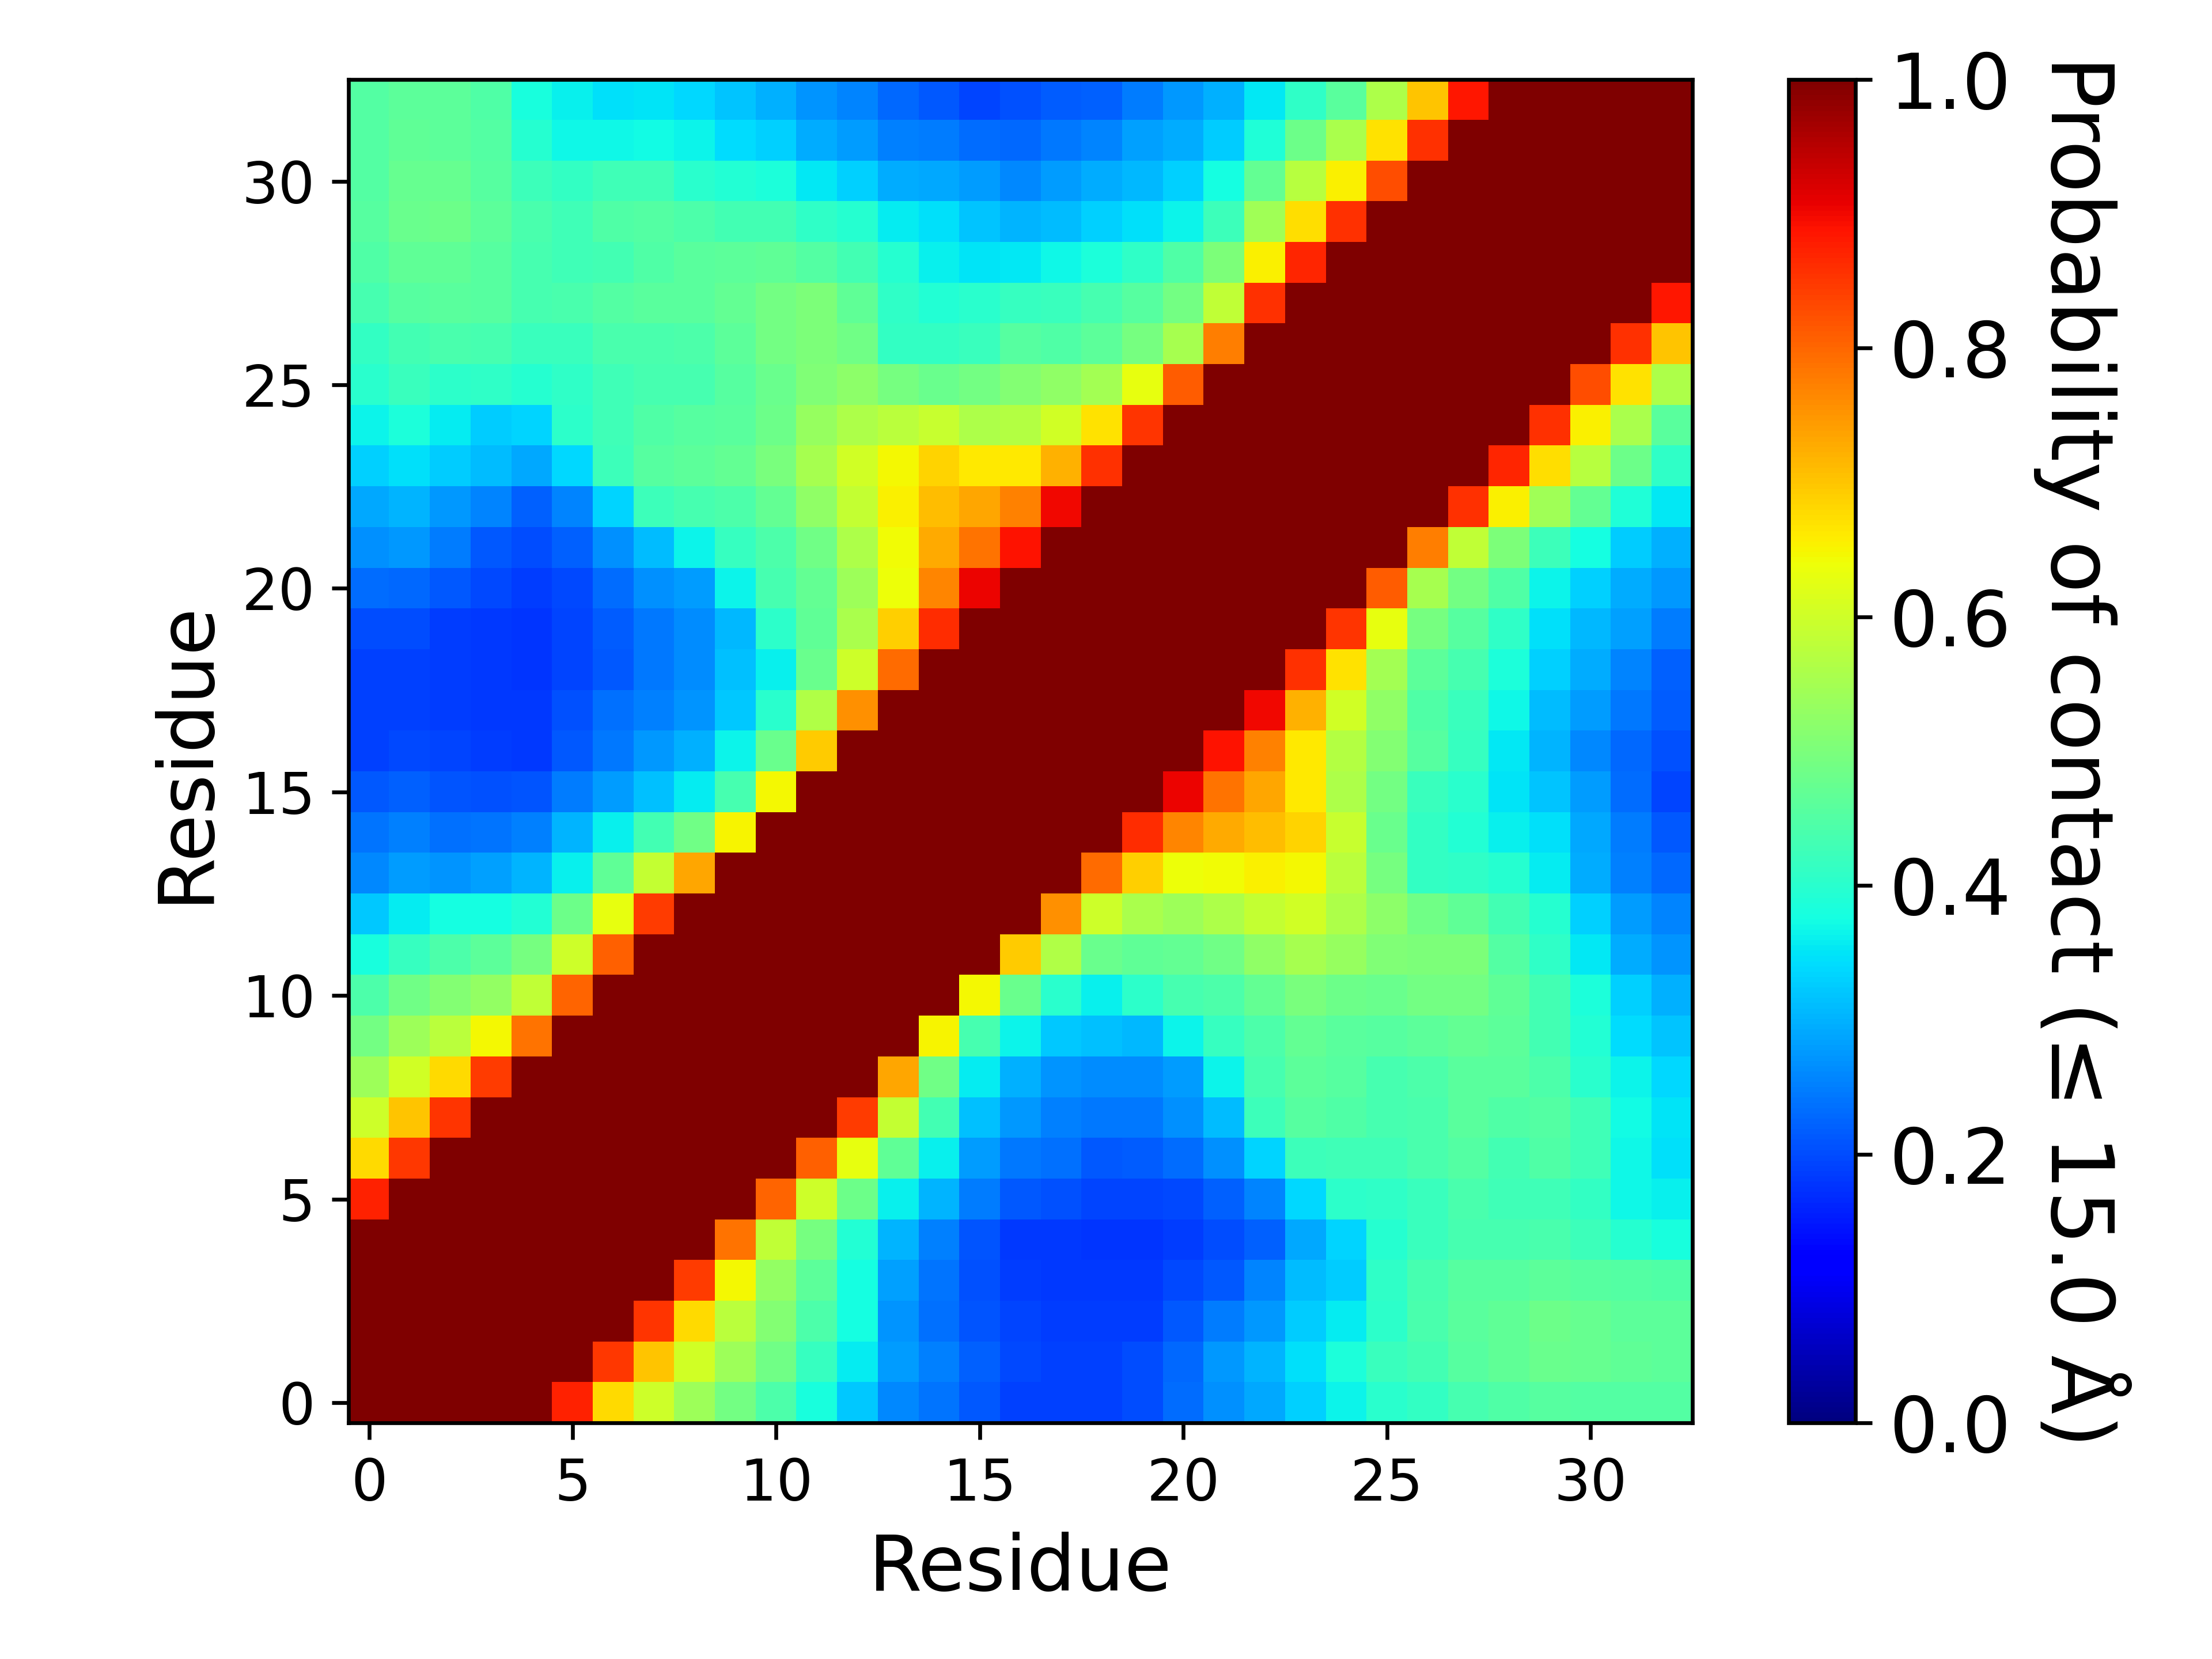

The table this chart was drawn from, first rows:
, 1, 2, 3, 4, 5, 6, 7, 8, 9, 10, 11, 12, 13, 14, 15, 16, 17, 18, 19, 20, 21, 22, 23
1, 1.0, 1.0, 1.0, 1.0, 1.0, 0.8748, 0.6783, 0.6012, 0.5411, 0.4894, 0.4441, 0.3819, 0.321, 0.2601, 0.2405, 0.2137, 0.1892, 0.1903, 0.191, 0.2011, 0.232, 0.2669, 0.2906
2, 1.0, 1.0, 1.0, 1.0, 1.0, 1.0, 0.848, 0.7001, 0.6019, 0.54, 0.4877, 0.4145, 0.3558, 0.2796, 0.2508, 0.2219, 0.1972, 0.1891, 0.1886, 0.2006, 0.2287, 0.2736, 0.3012
3, 1.0, 1.0, 1.0, 1.0, 1.0, 1.0, 1.0, 0.854, 0.6794, 0.578, 0.5112, 0.4452, 0.3784, 0.2731, 0.238, 0.2084, 0.1937, 0.186, 0.1852, 0.1873, 0.2124, 0.2488, 0.2766
4, 1.0, 1.0, 1.0, 1.0, 1.0, 1.0, 1.0, 1.0, 0.8458, 0.6465, 0.529, 0.4611, 0.3765, 0.282, 0.2402, 0.2048, 0.1867, 0.1801, 0.1798, 0.1809, 0.1959, 0.2118, 0.257
5, 1.0, 1.0, 1.0, 1.0, 1.0, 1.0, 1.0, 1.0, 1.0, 0.7854, 0.5845, 0.4923, 0.3919, 0.301, 0.2507, 0.2074, 0.1835, 0.1811, 0.1791, 0.1771, 0.1846, 0.2011, 0.2221
6, 0.8748, 1.0, 1.0, 1.0, 1.0, 1.0, 1.0, 1.0, 1.0, 1, 0.8025, 0.5989, 0.4813, 0.3621, 0.3046, 0.2474, 0.2134, 0.2057, 0.1934, 0.1937, 0.1984, 0.219, 0.255
7, 0.6783, 0.848, 1.0, 1.0, 1.0, 1.0, 1.0, 1.0, 1.0, 1.0, 1.0, 0.807, 0.6292, 0.4682, 0.3611, 0.2805, 0.2458, 0.2345, 0.2122, 0.2164, 0.2343, 0.2663, 0.3334
8, 0.6012, 0.7001, 0.854, 1.0, 1.0, 1.0, 1.0, 1.0, 1.0, 1.0, 1.0, 1.0, 0.8441, 0.5864, 0.4331, 0.3135, 0.2746, 0.2503, 0.2453, 0.2436, 0.2695, 0.3092, 0.4222
9, 0.5411, 0.6019, 0.6794, 0.8458, 1.0, 1.0, 1.0, 1.0, 1.0, 1.0, 1.0, 1.0, 1, 0.7319, 0.4869, 0.3559, 0.2972, 0.2724, 0.2631, 0.2624, 0.2788, 0.3666, 0.4369
10, 0.4894, 0.54, 0.578, 0.6465, 0.7854, 1, 1.0, 1.0, 1.0, 1.0, 1.0, 1.0, 1.0, 1, 0.6502, 0.4358, 0.3668, 0.3223, 0.3146, 0.3077, 0.3645, 0.4176, 0.4447
11, 0.4441, 0.4877, 0.5112, 0.529, 0.5845, 0.8025, 1.0, 1.0, 1.0, 1.0, 1.0, 1.0, 1.0, 1.0, 1.0, 0.6456, 0.4795, 0.3992, 0.3609, 0.403, 0.4347, 0.4417, 0.4698
12, 0.3819, 0.4145, 0.4452, 0.4611, 0.4923, 0.5989, 0.807, 1.0, 1.0, 1.0, 1.0, 1.0, 1.0, 1.0, 1.0, 1.0, 0.6925, 0.5627, 0.4786, 0.4683, 0.4696, 0.4854, 0.5272
13, 0.321, 0.3558, 0.3784, 0.3765, 0.3919, 0.4813, 0.6292, 0.8441, 1, 1.0, 1.0, 1.0, 1.0, 1.0, 1.0, 1.0, 1.0, 0.754, 0.5991, 0.5581, 0.5427, 0.561, 0.587
14, 0.2601, 0.2796, 0.2731, 0.282, 0.301, 0.3621, 0.4682, 0.5864, 0.7319, 1, 1.0, 1.0, 1.0, 1.0, 1.0, 1.0, 1.0, 1, 0.7942, 0.6885, 0.6392, 0.6441, 0.6549
15, 0.2405, 0.2508, 0.238, 0.2402, 0.2507, 0.3046, 0.3611, 0.4331, 0.4869, 0.6502, 1.0, 1.0, 1.0, 1.0, 1.0, 1.0, 1.0, 1.0, 1, 0.8625, 0.7688, 0.7285, 0.7107
16, 0.2137, 0.2219, 0.2084, 0.2048, 0.2074, 0.2474, 0.2805, 0.3135, 0.3559, 0.4358, 0.6456, 1.0, 1.0, 1.0, 1.0, 1.0, 1.0, 1.0, 1.0, 1.0, 0.9037, 0.7882, 0.7306
17, 0.1892, 0.1972, 0.1937, 0.1867, 0.1835, 0.2134, 0.2458, 0.2746, 0.2972, 0.3668, 0.4795, 0.6925, 1.0, 1.0, 1.0, 1.0, 1.0, 1.0, 1.0, 1.0, 1.0, 0.8876, 0.7711
18, 0.1903, 0.1891, 0.186, 0.1801, 0.1811, 0.2057, 0.2345, 0.2503, 0.2724, 0.3223, 0.3992, 0.5627, 0.754, 1, 1.0, 1.0, 1.0, 1.0, 1.0, 1.0, 1.0, 1.0, 0.9
19, 0.191, 0.1886, 0.1852, 0.1798, 0.1791, 0.1934, 0.2122, 0.2453, 0.2631, 0.3146, 0.3609, 0.4786, 0.5991, 0.7942, 1, 1.0, 1.0, 1.0, 1.0, 1.0, 1.0, 1.0, 1.0
20, 0.2011, 0.2006, 0.1873, 0.1809, 0.1771, 0.1937, 0.2164, 0.2436, 0.2624, 0.3077, 0.403, 0.4683, 0.5581, 0.6885, 0.8625, 1.0, 1.0, 1.0, 1.0, 1.0, 1.0, 1.0, 1.0
21, 0.232, 0.2287, 0.2124, 0.1959, 0.1846, 0.1984, 0.2343, 0.2695, 0.2788, 0.3645, 0.4347, 0.4696, 0.5427, 0.6392, 0.7688, 0.9037, 1.0, 1.0, 1.0, 1.0, 1.0, 1.0, 1.0
22, 0.2669, 0.2736, 0.2488, 0.2118, 0.2011, 0.219, 0.2663, 0.3092, 0.3666, 0.4176, 0.4417, 0.4854, 0.561, 0.6441, 0.7285, 0.7882, 0.8876, 1.0, 1.0, 1.0, 1.0, 1.0, 1.0
23, 0.2906, 0.3012, 0.2766, 0.257, 0.2221, 0.255, 0.3334, 0.4222, 0.4369, 0.4447, 0.4698, 0.5272, 0.587, 0.6549, 0.7107, 0.7306, 0.7711, 0.9, 1.0, 1.0, 1.0, 1.0, 1.0
24, 0.3285, 0.3457, 0.3244, 0.31, 0.2926, 0.3373, 0.4233, 0.4565, 0.4623, 0.4697, 0.4995, 0.5534, 0.6049, 0.6471, 0.6871, 0.6622, 0.6634, 0.7199, 0.8576, 1.0, 1.0, 1.0, 1.0
25, 0.3653, 0.3844, 0.3559, 0.3271, 0.3355, 0.4031, 0.4272, 0.4467, 0.455, 0.4598, 0.4833, 0.5332, 0.559, 0.5774, 0.5909, 0.5619, 0.5702, 0.6041, 0.6696, 0.8535, 1.0, 1.0, 1.0
26, 0.4012, 0.42, 0.4054, 0.4075, 0.3971, 0.4087, 0.4275, 0.4344, 0.4358, 0.4546, 0.4788, 0.5054, 0.5225, 0.4924, 0.4767, 0.4906, 0.5079, 0.5244, 0.5474, 0.6318, 0.8107, 1.0, 1.0
27, 0.4116, 0.4319, 0.4403, 0.4353, 0.4197, 0.4185, 0.4377, 0.4402, 0.4452, 0.4638, 0.4915, 0.5017, 0.4855, 0.4127, 0.4109, 0.4202, 0.4553, 0.4465, 0.4626, 0.4954, 0.5534, 0.7751, 1
28, 0.4352, 0.4552, 0.4603, 0.4558, 0.4338, 0.4383, 0.4514, 0.4594, 0.4589, 0.4706, 0.4901, 0.5008, 0.4664, 0.4099, 0.3915, 0.4022, 0.4168, 0.419, 0.4337, 0.4535, 0.4899, 0.5857, 0.8592
29, 0.4461, 0.4673, 0.4685, 0.4568, 0.4359, 0.4274, 0.4326, 0.4477, 0.4587, 0.4624, 0.4656, 0.4524, 0.4329, 0.3946, 0.3621, 0.3496, 0.3522, 0.3675, 0.3843, 0.4095, 0.4472, 0.5026, 0.6531
30, 0.4556, 0.48, 0.4808, 0.4615, 0.4381, 0.4291, 0.4471, 0.4505, 0.4432, 0.4309, 0.4303, 0.409, 0.3957, 0.3566, 0.3441, 0.3177, 0.304, 0.3113, 0.3306, 0.3465, 0.3666, 0.4245, 0.5445
31, 0.4514, 0.4749, 0.4759, 0.4563, 0.4247, 0.4105, 0.4287, 0.4264, 0.3994, 0.3923, 0.3835, 0.3523, 0.3295, 0.2953, 0.2928, 0.2776, 0.2579, 0.2811, 0.2933, 0.3071, 0.3291, 0.3757, 0.4699
32, 0.4525, 0.4663, 0.4644, 0.4507, 0.3978, 0.3708, 0.3693, 0.3716, 0.3649, 0.3425, 0.3302, 0.2968, 0.2803, 0.2526, 0.2462, 0.2305, 0.23, 0.2446, 0.2567, 0.283, 0.2935, 0.3254, 0.387
33, 0.4523, 0.461, 0.4632, 0.4455, 0.382, 0.3605, 0.3445, 0.3505, 0.3384, 0.3182, 0.2987, 0.2701, 0.257, 0.2275, 0.2133, 0.1952, 0.2047, 0.2164, 0.2192, 0.2486, 0.2765, 0.3002, 0.3525
